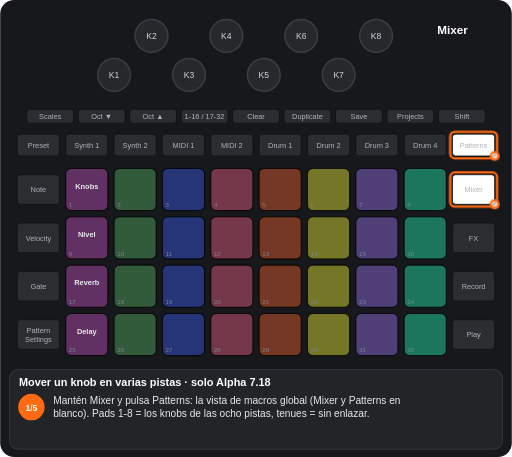
t = 0.00 s
t = 1.76 s: frame unchanged from t = 0.00 s, image omitted
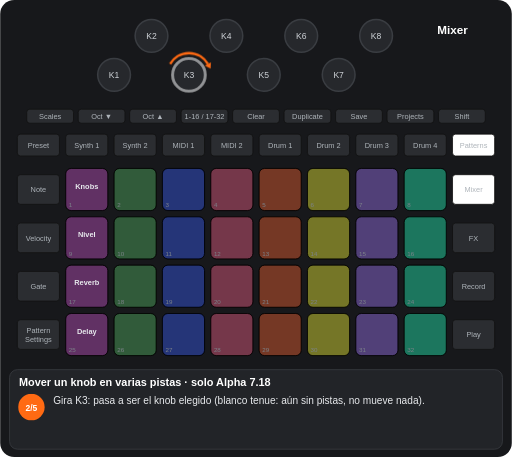
t = 3.21 s
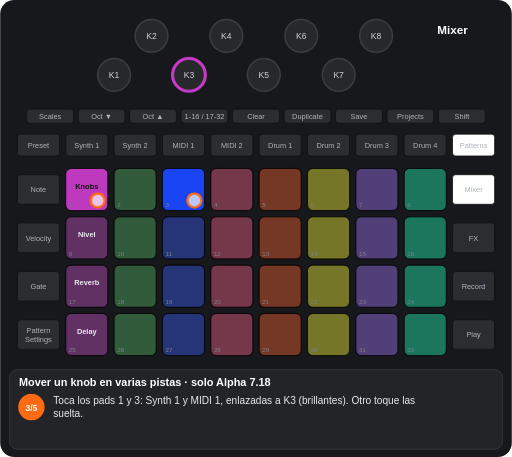
t = 5.10 s
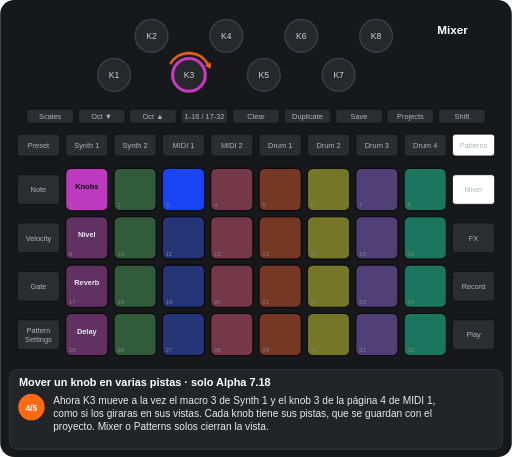
t = 6.51 s
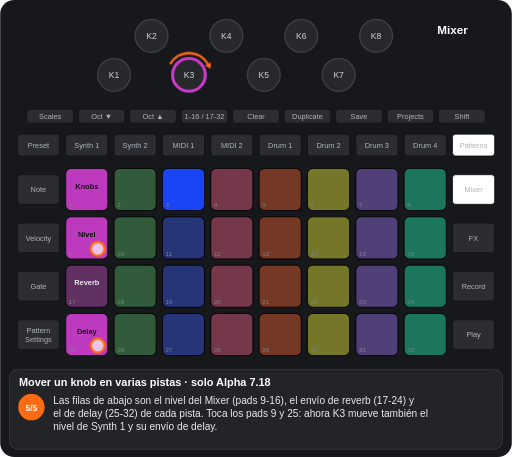
t = 8.39 s

The animated SVG that drew these frames (rendered in a browser with its animation timeline set to each time). Animation: 11 CSS @keyframes rules; frames cover the first 8.39 s, repeats indefinitely.

<svg xmlns="http://www.w3.org/2000/svg" viewBox="0 0 656 586" width="656" height="586" font-family="Arial, Helvetica, sans-serif" role="img" aria-label="Mover un knob en varias pistas · solo Alpha 7.18"><title>Mover un knob en varias pistas · solo Alpha 7.18</title><style>.kb{fill:#26282c;stroke:#3a3d42;stroke-width:2}.kt{font-size:11px;fill:#cfd3d8;text-anchor:middle}.u{fill:#2b2d31;stroke:#111}.bt{font-size:9.5px;fill:#aeb4ba;text-anchor:middle}.pn{font-size:8px;fill:#7d838a}.pl{font-size:9.5px;font-weight:bold;text-anchor:middle}.kl{font-size:10px;fill:#cfd3d8;text-anchor:middle}.fg{fill:#fff;fill-opacity:.7;stroke:#ff6a13;stroke-width:3}.fo{fill:none;stroke:#ff6a13;stroke-width:3}.ta{fill:none;stroke:#ff6a13;stroke-width:3}.vw{font-size:15px;font-weight:bold;fill:#fff;text-anchor:middle}.ti{font-size:14px;font-weight:bold;fill:#fff}.cp{font-size:13px;fill:#e8eaed}.sn{font-size:11px;font-weight:bold;fill:#fff;text-anchor:middle}.b{animation:b .6s step-end infinite}@keyframes b{0%{opacity:1}50%{opacity:0}100%{opacity:0}}.v{animation:v 1.2s ease-in-out infinite}@keyframes v{0%{opacity:1}50%{opacity:.3}100%{opacity:1}}.g0{animation:kg0 10889ms step-end infinite}@keyframes kg0{0%{opacity:1}37.46%{opacity:0}100%{opacity:0}}.g1{animation:kg1 10889ms step-end infinite}@keyframes kg1{0%{opacity:1}77.041%{opacity:0}100%{opacity:0}}.g2{animation:kg2 10889ms step-end infinite;opacity:0}@keyframes kg2{0%{opacity:0}37.46%{opacity:1}100%{opacity:1}}.g3{animation:kg3 10889ms step-end infinite;opacity:0}@keyframes kg3{0%{opacity:0}77.041%{opacity:1}100%{opacity:1}}.g4{animation:kg4 10889ms step-end infinite;opacity:0}@keyframes kg4{0%{opacity:0}21.499%{opacity:1}37.46%{opacity:0}100%{opacity:0}}.g5{animation:kg5 10889ms step-end infinite}@keyframes kg5{0%{opacity:1}21.499%{opacity:0}100%{opacity:0}}.g6{animation:kg6 10889ms step-end infinite;opacity:0}@keyframes kg6{0%{opacity:0}21.499%{opacity:1}37.46%{opacity:0}54.082%{opacity:1}100%{opacity:1}}.g7{animation:kg7 10889ms step-end infinite;opacity:0}@keyframes kg7{0%{opacity:0}37.46%{opacity:1}54.082%{opacity:0}100%{opacity:0}}.g8{animation:kg8 10889ms step-end infinite;opacity:0}@keyframes kg8{0%{opacity:0}54.082%{opacity:1}77.041%{opacity:0}100%{opacity:0}}</style><rect width="656" height="586" rx="18" fill="#17181b"/><circle cx="146" cy="96" r="21" class="kb"/><text x="146" y="100" class="kt">K1</text><circle cx="194" cy="46" r="21" class="kb"/><text x="194" y="50" class="kt">K2</text><circle cx="242" cy="96" r="21" class="kb"/><text x="242" y="100" class="kt">K3</text><circle cx="290" cy="46" r="21" class="kb"/><text x="290" y="50" class="kt">K4</text><circle cx="338" cy="96" r="21" class="kb"/><text x="338" y="100" class="kt">K5</text><circle cx="386" cy="46" r="21" class="kb"/><text x="386" y="50" class="kt">K6</text><circle cx="434" cy="96" r="21" class="kb"/><text x="434" y="100" class="kt">K7</text><circle cx="482" cy="46" r="21" class="kb"/><text x="482" y="50" class="kt">K8</text><rect x="34" y="140" width="60" height="18" rx="4" class="u"/><text x="64" y="152.5" class="bt">Scales</text><rect x="100" y="140" width="60" height="18" rx="4" class="u"/><text x="130" y="152.5" class="bt">Oct ▼</text><rect x="166" y="140" width="60" height="18" rx="4" class="u"/><text x="196" y="152.5" class="bt">Oct ▲</text><rect x="232" y="140" width="60" height="18" rx="4" class="u"/><text x="262" y="152.5" class="bt">1-16 / 17-32</text><rect x="298" y="140" width="60" height="18" rx="4" class="u"/><text x="328" y="152.5" class="bt">Clear</text><rect x="364" y="140" width="60" height="18" rx="4" class="u"/><text x="394" y="152.5" class="bt">Duplicate</text><rect x="430" y="140" width="60" height="18" rx="4" class="u"/><text x="460" y="152.5" class="bt">Save</text><rect x="496" y="140" width="60" height="18" rx="4" class="u"/><text x="526" y="152.5" class="bt">Projects</text><rect x="562" y="140" width="60" height="18" rx="4" class="u"/><text x="592" y="152.5" class="bt">Shift</text><rect x="22" y="172" width="54" height="28" rx="4" class="u"/><text x="49" y="189.5" class="bt">Preset</text><rect x="84" y="172" width="54" height="28" rx="4" class="u"/><text x="111" y="189.5" class="bt">Synth 1</text><rect x="146" y="172" width="54" height="28" rx="4" class="u"/><text x="173" y="189.5" class="bt">Synth 2</text><rect x="208" y="172" width="54" height="28" rx="4" class="u"/><text x="235" y="189.5" class="bt">MIDI 1</text><rect x="270" y="172" width="54" height="28" rx="4" class="u"/><text x="297" y="189.5" class="bt">MIDI 2</text><rect x="332" y="172" width="54" height="28" rx="4" class="u"/><text x="359" y="189.5" class="bt">Drum 1</text><rect x="394" y="172" width="54" height="28" rx="4" class="u"/><text x="421" y="189.5" class="bt">Drum 2</text><rect x="456" y="172" width="54" height="28" rx="4" class="u"/><text x="483" y="189.5" class="bt">Drum 3</text><rect x="518" y="172" width="54" height="28" rx="4" class="u"/><text x="545" y="189.5" class="bt">Drum 4</text><rect x="580" y="172" width="54" height="28" rx="4" class="u"/><text x="607" y="189.5" class="bt">Patterns</text><rect x="22" y="224" width="54" height="38" rx="4" class="u"/><text x="49" y="246.5" class="bt">Note</text><rect x="580" y="224" width="54" height="38" rx="4" class="u"/><text x="607" y="246.5" class="bt">Mixer</text><rect x="22" y="286" width="54" height="38" rx="4" class="u"/><text x="49" y="308.5" class="bt">Velocity</text><rect x="580" y="286" width="54" height="38" rx="4" class="u"/><text x="607" y="308.5" class="bt">FX</text><rect x="22" y="348" width="54" height="38" rx="4" class="u"/><text x="49" y="370.5" class="bt">Gate</text><rect x="580" y="348" width="54" height="38" rx="4" class="u"/><text x="607" y="370.5" class="bt">Record</text><rect x="22" y="410" width="54" height="38" rx="4" class="u"/><text x="49" y="427" class="bt">Pattern</text><text x="49" y="438" class="bt">Settings</text><rect x="580" y="410" width="54" height="38" rx="4" class="u"/><text x="607" y="432.5" class="bt">Play</text><rect x="84" y="216" width="54" height="54" rx="7" class="u"/><rect x="146" y="216" width="54" height="54" rx="7" class="u"/><rect x="208" y="216" width="54" height="54" rx="7" class="u"/><rect x="270" y="216" width="54" height="54" rx="7" class="u"/><rect x="332" y="216" width="54" height="54" rx="7" class="u"/><rect x="394" y="216" width="54" height="54" rx="7" class="u"/><rect x="456" y="216" width="54" height="54" rx="7" class="u"/><rect x="518" y="216" width="54" height="54" rx="7" class="u"/><rect x="84" y="278" width="54" height="54" rx="7" class="u"/><rect x="146" y="278" width="54" height="54" rx="7" class="u"/><rect x="208" y="278" width="54" height="54" rx="7" class="u"/><rect x="270" y="278" width="54" height="54" rx="7" class="u"/><rect x="332" y="278" width="54" height="54" rx="7" class="u"/><rect x="394" y="278" width="54" height="54" rx="7" class="u"/><rect x="456" y="278" width="54" height="54" rx="7" class="u"/><rect x="518" y="278" width="54" height="54" rx="7" class="u"/><rect x="84" y="340" width="54" height="54" rx="7" class="u"/><rect x="146" y="340" width="54" height="54" rx="7" class="u"/><rect x="208" y="340" width="54" height="54" rx="7" class="u"/><rect x="270" y="340" width="54" height="54" rx="7" class="u"/><rect x="332" y="340" width="54" height="54" rx="7" class="u"/><rect x="394" y="340" width="54" height="54" rx="7" class="u"/><rect x="456" y="340" width="54" height="54" rx="7" class="u"/><rect x="518" y="340" width="54" height="54" rx="7" class="u"/><rect x="84" y="402" width="54" height="54" rx="7" class="u"/><rect x="146" y="402" width="54" height="54" rx="7" class="u"/><rect x="208" y="402" width="54" height="54" rx="7" class="u"/><rect x="270" y="402" width="54" height="54" rx="7" class="u"/><rect x="332" y="402" width="54" height="54" rx="7" class="u"/><rect x="394" y="402" width="54" height="54" rx="7" class="u"/><rect x="456" y="402" width="54" height="54" rx="7" class="u"/><rect x="518" y="402" width="54" height="54" rx="7" class="u"/><g class="g0"><rect x="84" y="216" width="54" height="54" rx="7" fill="#c63ac6" fill-opacity="0.35" stroke="#000"/><text x="111" y="242" class="pl" fill="#e8eaed">Knobs</text><rect x="208" y="216" width="54" height="54" rx="7" fill="#1a47ff" fill-opacity="0.35" stroke="#000"/></g><rect x="146" y="216" width="54" height="54" rx="7" fill="#3db24f" fill-opacity="0.35" stroke="#000"/><rect x="270" y="216" width="54" height="54" rx="7" fill="#ff4c7b" fill-opacity="0.35" stroke="#000"/><rect x="332" y="216" width="54" height="54" rx="7" fill="#ff4e13" fill-opacity="0.35" stroke="#000"/><rect x="394" y="216" width="54" height="54" rx="7" fill="#ffff19" fill-opacity="0.35" stroke="#000"/><rect x="456" y="216" width="54" height="54" rx="7" fill="#9865ff" fill-opacity="0.35" stroke="#000"/><rect x="518" y="216" width="54" height="54" rx="7" fill="#00ffb5" fill-opacity="0.35" stroke="#000"/><rect x="146" y="278" width="54" height="54" rx="7" fill="#3db24f" fill-opacity="0.35" stroke="#000"/><rect x="208" y="278" width="54" height="54" rx="7" fill="#1a47ff" fill-opacity="0.35" stroke="#000"/><rect x="270" y="278" width="54" height="54" rx="7" fill="#ff4c7b" fill-opacity="0.35" stroke="#000"/><rect x="332" y="278" width="54" height="54" rx="7" fill="#ff4e13" fill-opacity="0.35" stroke="#000"/><rect x="394" y="278" width="54" height="54" rx="7" fill="#ffff19" fill-opacity="0.35" stroke="#000"/><rect x="456" y="278" width="54" height="54" rx="7" fill="#9865ff" fill-opacity="0.35" stroke="#000"/><rect x="518" y="278" width="54" height="54" rx="7" fill="#00ffb5" fill-opacity="0.35" stroke="#000"/><rect x="84" y="340" width="54" height="54" rx="7" fill="#c63ac6" fill-opacity="0.35" stroke="#000"/><text x="111" y="366" class="pl" fill="#e8eaed">Reverb</text><rect x="146" y="340" width="54" height="54" rx="7" fill="#3db24f" fill-opacity="0.35" stroke="#000"/><rect x="208" y="340" width="54" height="54" rx="7" fill="#1a47ff" fill-opacity="0.35" stroke="#000"/><rect x="270" y="340" width="54" height="54" rx="7" fill="#ff4c7b" fill-opacity="0.35" stroke="#000"/><rect x="332" y="340" width="54" height="54" rx="7" fill="#ff4e13" fill-opacity="0.35" stroke="#000"/><rect x="394" y="340" width="54" height="54" rx="7" fill="#ffff19" fill-opacity="0.35" stroke="#000"/><rect x="456" y="340" width="54" height="54" rx="7" fill="#9865ff" fill-opacity="0.35" stroke="#000"/><rect x="518" y="340" width="54" height="54" rx="7" fill="#00ffb5" fill-opacity="0.35" stroke="#000"/><rect x="146" y="402" width="54" height="54" rx="7" fill="#3db24f" fill-opacity="0.35" stroke="#000"/><rect x="208" y="402" width="54" height="54" rx="7" fill="#1a47ff" fill-opacity="0.35" stroke="#000"/><rect x="270" y="402" width="54" height="54" rx="7" fill="#ff4c7b" fill-opacity="0.35" stroke="#000"/><rect x="332" y="402" width="54" height="54" rx="7" fill="#ff4e13" fill-opacity="0.35" stroke="#000"/><rect x="394" y="402" width="54" height="54" rx="7" fill="#ffff19" fill-opacity="0.35" stroke="#000"/><rect x="456" y="402" width="54" height="54" rx="7" fill="#9865ff" fill-opacity="0.35" stroke="#000"/><rect x="518" y="402" width="54" height="54" rx="7" fill="#00ffb5" fill-opacity="0.35" stroke="#000"/><g class="g1"><rect x="84" y="278" width="54" height="54" rx="7" fill="#c63ac6" fill-opacity="0.35" stroke="#000"/><text x="111" y="304" class="pl" fill="#e8eaed">Nivel</text><rect x="84" y="402" width="54" height="54" rx="7" fill="#c63ac6" fill-opacity="0.35" stroke="#000"/><text x="111" y="428" class="pl" fill="#e8eaed">Delay</text></g><g class="g2"><rect x="84" y="216" width="54" height="54" rx="7" fill="#c63ac6" fill-opacity="0.95" stroke="#000"/><text x="111" y="242" class="pl" fill="#111">Knobs</text><rect x="208" y="216" width="54" height="54" rx="7" fill="#1a47ff" fill-opacity="0.95" stroke="#000"/></g><g class="g3"><rect x="84" y="278" width="54" height="54" rx="7" fill="#c63ac6" fill-opacity="0.95" stroke="#000"/><text x="111" y="304" class="pl" fill="#111">Nivel</text><rect x="84" y="402" width="54" height="54" rx="7" fill="#c63ac6" fill-opacity="0.95" stroke="#000"/><text x="111" y="428" class="pl" fill="#111">Delay</text></g><text x="88" y="266" class="pn">1</text><text x="150" y="266" class="pn">2</text><text x="212" y="266" class="pn">3</text><text x="274" y="266" class="pn">4</text><text x="336" y="266" class="pn">5</text><text x="398" y="266" class="pn">6</text><text x="460" y="266" class="pn">7</text><text x="522" y="266" class="pn">8</text><text x="88" y="328" class="pn">9</text><text x="150" y="328" class="pn">10</text><text x="212" y="328" class="pn">11</text><text x="274" y="328" class="pn">12</text><text x="336" y="328" class="pn">13</text><text x="398" y="328" class="pn">14</text><text x="460" y="328" class="pn">15</text><text x="522" y="328" class="pn">16</text><text x="88" y="390" class="pn">17</text><text x="150" y="390" class="pn">18</text><text x="212" y="390" class="pn">19</text><text x="274" y="390" class="pn">20</text><text x="336" y="390" class="pn">21</text><text x="398" y="390" class="pn">22</text><text x="460" y="390" class="pn">23</text><text x="522" y="390" class="pn">24</text><text x="88" y="452" class="pn">25</text><text x="150" y="452" class="pn">26</text><text x="212" y="452" class="pn">27</text><text x="274" y="452" class="pn">28</text><text x="336" y="452" class="pn">29</text><text x="398" y="452" class="pn">30</text><text x="460" y="452" class="pn">31</text><text x="522" y="452" class="pn">32</text><rect x="580" y="224" width="54" height="38" rx="4" fill="#ffffff" stroke="#111"/><text x="607" y="246.5" class="bt" fill="#111">Mixer</text><rect x="580" y="172" width="54" height="28" rx="4" fill="#ffffff" stroke="#111"/><text x="607" y="189.5" class="bt" fill="#111">Patterns</text><g class="g4"><circle cx="242" cy="96" r="21" fill="none" stroke="#ffffff" stroke-width="4" stroke-opacity="0.44999999999999996"/></g><g class="g2"><circle cx="242" cy="96" r="21" fill="none" stroke="#c63ac6" stroke-width="4"/></g><text x="580" y="44" class="vw">Mixer</text><g class="g5"><rect x="577" y="221" width="60" height="44" rx="6" class="fo"/><circle cx="634" cy="262" r="5" class="fg"/><rect x="577" y="169" width="60" height="34" rx="6" class="fo"/><circle cx="634" cy="200" r="5" class="fg"/></g><g class="g6"><path d="M217.8 82A28 28 0 0 1 266.2 82" class="ta"/><path d="M269.7 88.1L262.4 84.2L270.1 79.8z" fill="#ff6a13"/></g><g class="g7"><circle cx="125" cy="257" r="9" class="fg"/><circle cx="249" cy="257" r="9" class="fg"/></g><g class="g3"><circle cx="125" cy="319" r="9" class="fg"/><circle cx="125" cy="443" r="9" class="fg"/></g><rect x="12" y="474" width="632" height="102" rx="10" fill="#222428" stroke="#3a3d42"/><text x="24" y="495" class="ti">Mover un knob en varias pistas · solo Alpha 7.18</text><g class="g5"><circle cx="40" cy="522" r="17" fill="#ff6a13"/><text x="40" y="526.5" class="sn">1/5</text><text x="68" y="518" class="cp">Mantén Mixer y pulsa Patterns: la vista de macros global (Mixer y Patterns en</text><text x="68" y="535" class="cp">blanco). Pads 1-8 = los knobs de las ocho pistas, tenues = sin enlazar.</text></g><g class="g4"><circle cx="40" cy="522" r="17" fill="#ff6a13"/><text x="40" y="526.5" class="sn">2/5</text><text x="68" y="518" class="cp">Gira K3: pasa a ser el knob elegido (blanco tenue: aún sin pistas, no mueve nada).</text></g><g class="g7"><circle cx="40" cy="522" r="17" fill="#ff6a13"/><text x="40" y="526.5" class="sn">3/5</text><text x="68" y="518" class="cp">Toca los pads 1 y 3: Synth 1 y MIDI 1, enlazadas a K3 (brillantes). Otro toque las</text><text x="68" y="535" class="cp">suelta.</text></g><g class="g8"><circle cx="40" cy="522" r="17" fill="#ff6a13"/><text x="40" y="526.5" class="sn">4/5</text><text x="68" y="518" class="cp">Ahora K3 mueve a la vez el macro 3 de Synth 1 y el knob 3 de la página 4 de MIDI 1,</text><text x="68" y="535" class="cp">como si los giraras en sus vistas. Cada knob tiene sus pistas, que se guardan con el</text><text x="68" y="552" class="cp">proyecto. Mixer o Patterns solos cierran la vista.</text></g><g class="g3"><circle cx="40" cy="522" r="17" fill="#ff6a13"/><text x="40" y="526.5" class="sn">5/5</text><text x="68" y="518" class="cp">Las filas de abajo son el nivel del Mixer (pads 9-16), el envío de reverb (17-24) y</text><text x="68" y="535" class="cp">el de delay (25-32) de cada pista. Toca los pads 9 y 25: ahora K3 mueve también el</text><text x="68" y="552" class="cp">nivel de Synth 1 y su envío de delay.</text></g></svg>
